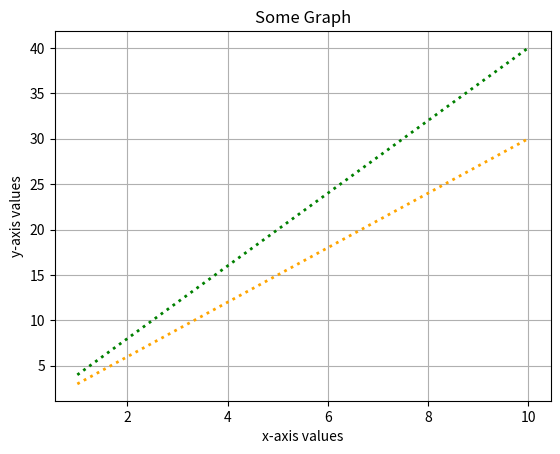

This figure's Python source:
'''
Using Matplotlib module of Python, draw a linear graphs
'''
from matplotlib import pyplot as plt
import numpy as np

#X axis values
x = np.arange(1,11)
print("\nData for x-axis: \n", x)

#Y axis values
y1 = 3*x
y2 = 4*x
print("\nData for y1-axis: \n", y1)
print("\nData for y2-axis: \n", y2)

#Plot a linear line graph from the data (x,y) with color attribute and titles of the axes and linewidth() and linestyle() and grid()
plt.title("Some Graph")
plt.xlabel("x-axis values")
plt.ylabel("y-axis values")
plt.plot(x,y1, color="Orange", linewidth=2, linestyle=':')
plt.plot(x,y2, color="Green", linewidth=2, linestyle=':')
plt.grid(True)
plt.show()